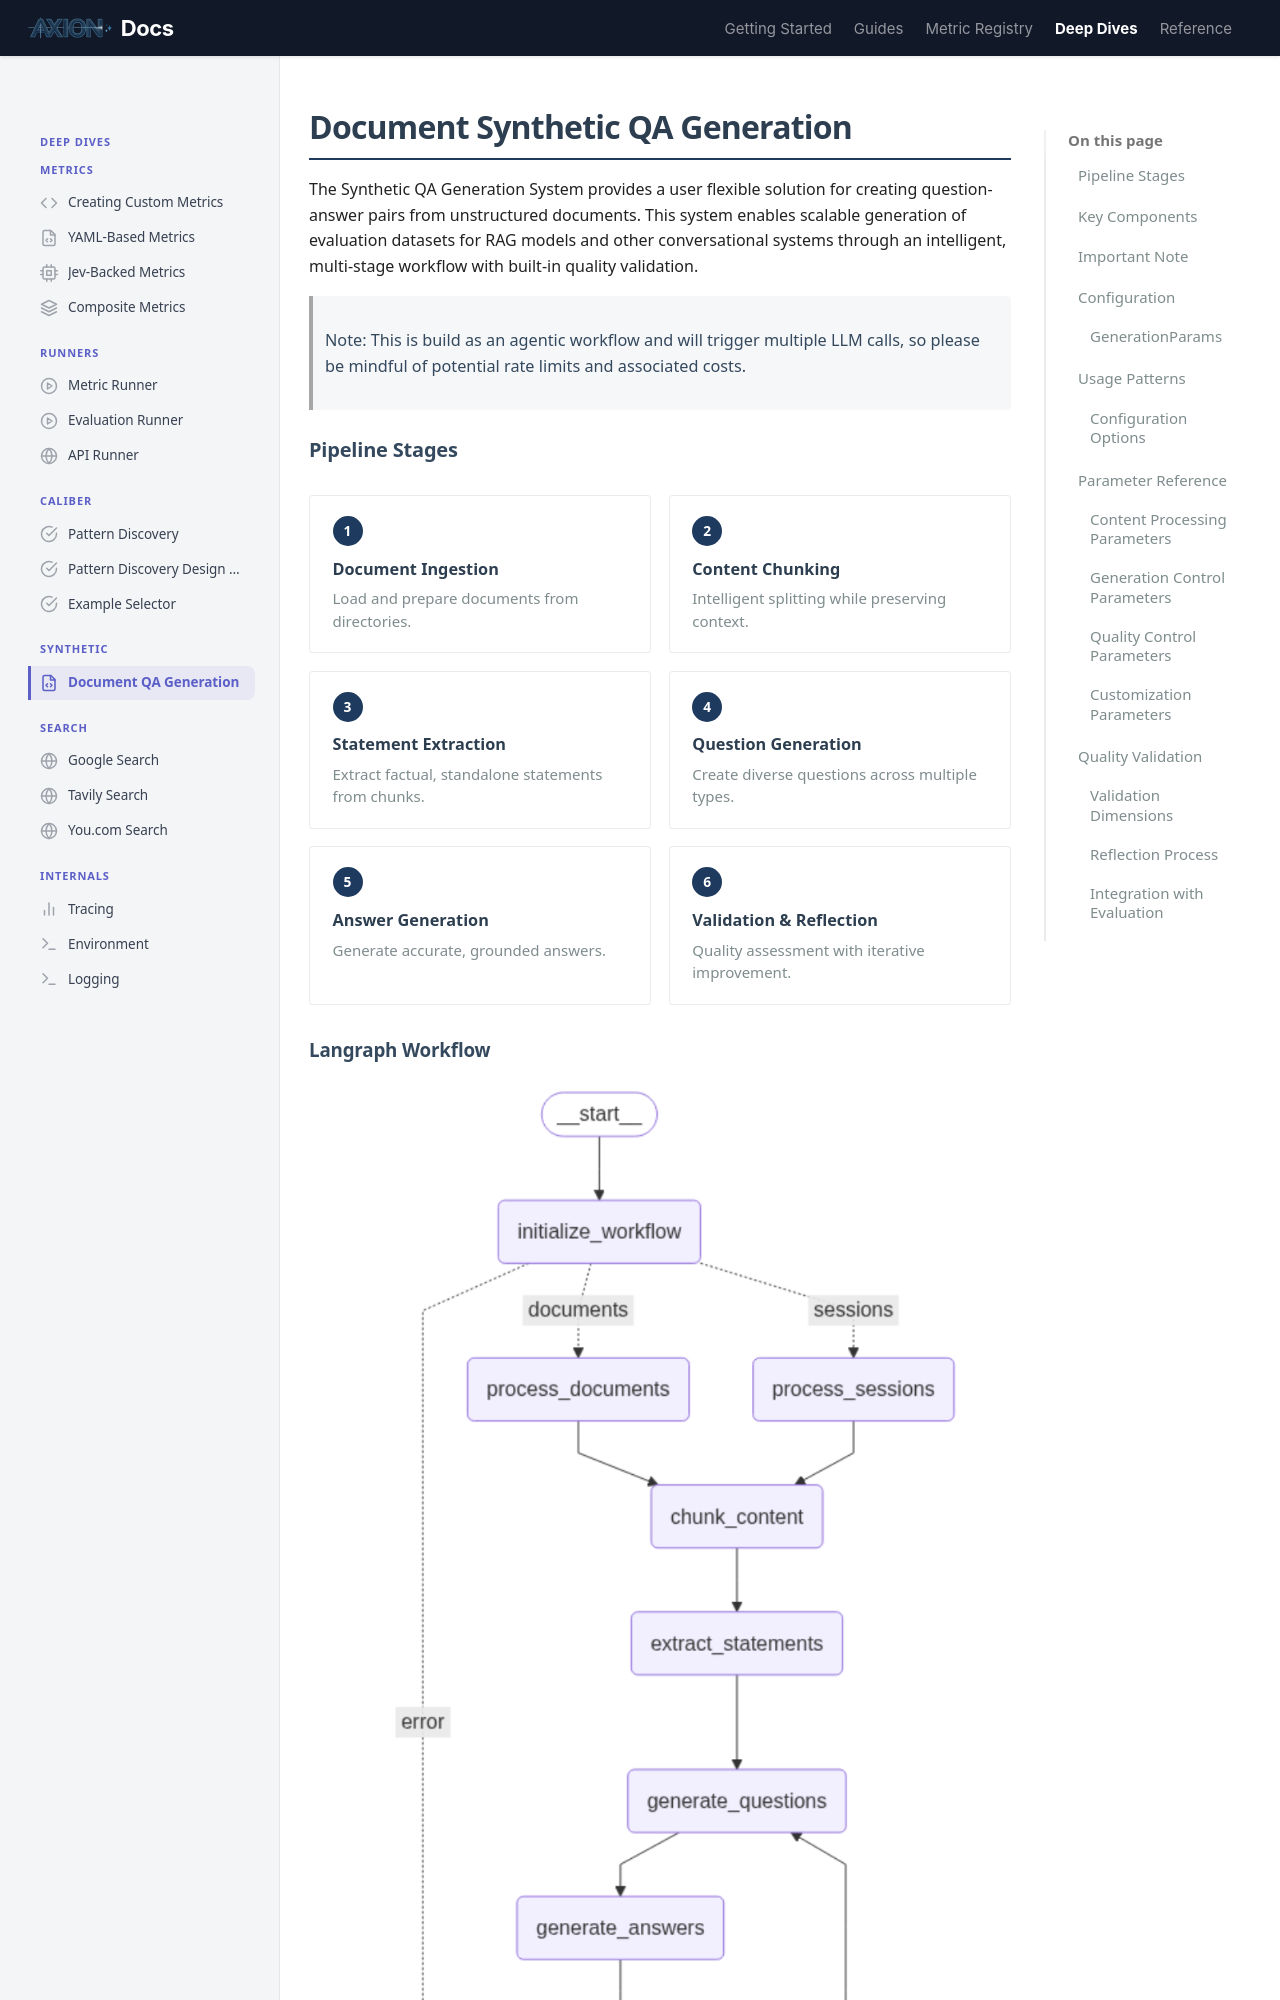

repository: ax-foundry/axion · page: deep-dives/synthetic/document-qa/index.html · generator: mkdocs

---
icon: custom/file-code
---
# Document Synthetic QA Generation

The Synthetic QA Generation System provides a user flexible solution for creating question-answer pairs from unstructured documents. This system enables scalable generation of evaluation datasets for RAG models and other conversational systems through an intelligent, multi-stage workflow with built-in quality validation.


> Note:
>  This is build as an agentic workflow and will trigger multiple LLM calls, so please be mindful of potential rate limits and associated costs.



### Pipeline Stages

<div class="rule-grid" markdown="0">
<div class="rule-card">
<span class="rule-card__number">1</span>
<p class="rule-card__title">Document Ingestion</p>
<p class="rule-card__desc">Load and prepare documents from directories.</p>
</div>
<div class="rule-card">
<span class="rule-card__number">2</span>
<p class="rule-card__title">Content Chunking</p>
<p class="rule-card__desc">Intelligent splitting while preserving context.</p>
</div>
<div class="rule-card">
<span class="rule-card__number">3</span>
<p class="rule-card__title">Statement Extraction</p>
<p class="rule-card__desc">Extract factual, standalone statements from chunks.</p>
</div>
<div class="rule-card">
<span class="rule-card__number">4</span>
<p class="rule-card__title">Question Generation</p>
<p class="rule-card__desc">Create diverse questions across multiple types.</p>
</div>
<div class="rule-card">
<span class="rule-card__number">5</span>
<p class="rule-card__title">Answer Generation</p>
<p class="rule-card__desc">Generate accurate, grounded answers.</p>
</div>
<div class="rule-card">
<span class="rule-card__number">6</span>
<p class="rule-card__title">Validation & Reflection</p>
<p class="rule-card__desc">Quality assessment with iterative improvement.</p>
</div>
</div>

#### Langraph Workflow
![Workflow](../../assets/synthetic_workflow.png)
